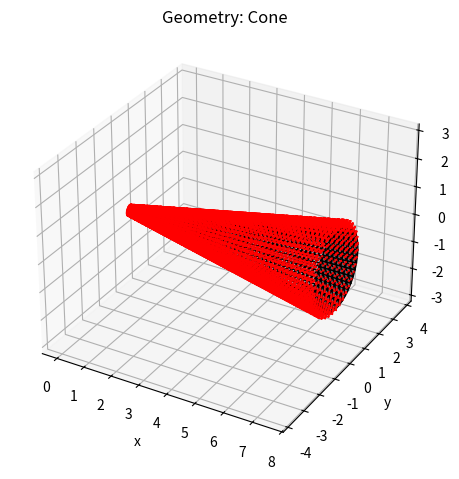
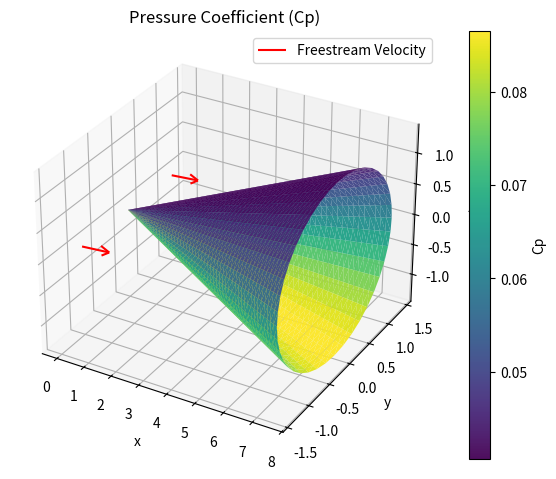

Source code (Python) for these figures, in order:
# AeroLite

import numpy as np
import matplotlib.pyplot as plt
from mpl_toolkits.mplot3d import Axes3D

class Freestream:
    def __init__(self, gamma=1.4, R=287.05, inputs={}, angle_of_attack_rad=0):
        self.gamma = gamma
        self.R = R
        self.aoa_rad = angle_of_attack_rad

        self.p = inputs.get('p', None)
        self.T = inputs.get('T', None)
        self.rho = inputs.get('rho', None)
        self.Mach = inputs.get('Mach', None)
        self.V = inputs.get('V', None)

        self._infer_missing()

        # Derived quantities
        self.a = np.sqrt(self.gamma * self.R * self.T)
        self.q = 0.5 * self.rho * self.V**2
        self.V_inf = np.array([np.cos(self.aoa_rad), 0, np.sin(self.aoa_rad)])
        self.V_inf = self.V_inf / np.linalg.norm(self.V_inf)

    def _infer_missing(self):
        known = [k for k in [self.p, self.T, self.rho, self.Mach, self.V] if k is not None]
        if len(known) < 3:
            raise ValueError("Need at least 3 of {p, T, rho, Mach, V} to compute freestream")

        # Ideal gas: p = rho R T
        if self.p is not None and self.T is not None and self.rho is None:
            self.rho = self.p / (self.R * self.T)
        if self.rho is not None and self.T is not None and self.p is None:
            self.p = self.rho * self.R * self.T
        if self.p is not None and self.rho is not None and self.T is None:
            self.T = self.p / (self.rho * self.R)

        # Speed of sound
        if self.T is not None:
            a = np.sqrt(self.gamma * self.R * self.T)
        else:
            raise ValueError("Temperature must be computable to get Mach/V")

        # Mach/V relationship
        if self.Mach is not None and self.V is None:
            self.V = self.Mach * a
        if self.V is not None and self.Mach is None:
            self.Mach = self.V / a


class Geometry:
    def __init__(self, vertices, faces, name="unnamed"):
        """
        Parameters:
            vertices (ndarray): (N, 3) array of 3D coordinates
            faces (ndarray): (M, 3) or (M, 4) array of vertex indices per face
        """
        self.name = name
        self.vertices = np.array(vertices)
        self.faces = np.array(faces)

        self.normals, self.areas, self.valid_faces = self._compute_normals_and_areas()
        self.faces = self.valid_faces  # drop degenerate faces

    def _compute_normals_and_areas(self):
        normals = []
        areas = []
        valid_faces = []

        def normal_and_area(v0, v1, v2):
            u = v1 - v0
            v = v2 - v0
            n = np.cross(u, v)
            area = 0.5 * np.linalg.norm(n)
            if area < 1e-12:
                return np.zeros(3), 0.0
            return n / np.linalg.norm(n), area

        for tri in self.faces:
            v0, v1, v2 = self.vertices[tri]
            n, a = normal_and_area(v0, v1, v2)
            if a > 0:
                normals.append(n)
                areas.append(a)
                valid_faces.append(tri)

        return np.array(normals), np.array(areas), np.array(valid_faces)

    def plot(self, show_normals=False, normal_length=0.2):
        fig = plt.figure()
        ax = fig.add_subplot(111, projection='3d')
        trisurf = ax.plot_trisurf(self.vertices[:, 0], self.vertices[:, 1], self.vertices[:, 2],
                                  triangles=self.faces, color='lightblue', edgecolor='k', alpha=0.9)

        if show_normals:
            centroids = np.mean(self.vertices[self.faces], axis=1)
            ax.quiver(centroids[:, 0], centroids[:, 1], centroids[:, 2],
                      self.normals[:, 0], self.normals[:, 1], self.normals[:, 2],
                      length=normal_length, color='r')

        ax.set_title(f"Geometry: {self.name}")
        ax.set_xlabel("x")
        ax.set_ylabel("y")
        ax.set_zlabel("z")
        ax.axis('equal')
        plt.tight_layout()
        plt.show()



def create_cone(num_x, num_theta, span, radius, name="Cone", plot=True):
    """
    Creates a triangulated mesh of a right circular cone and returns a Geometry object.

    Parameters:
        num_x (int): Number of axial (lengthwise) divisions
        num_theta (int): Number of circumferential divisions
        span (float): Length of the cone from tip to base
        radius (float): Base radius
        name (str): Name for the Geometry object
        plot (bool): Whether to visualize the cone

    Returns:
        Geometry: a Geometry object with vertices, faces, normals, and areas
    """
    # Cone tip
    vertices = [(0.0, 0.0, 0.0)]  # index 0 is tip

    # Build circular rings down the cone
    x = np.linspace(0, span, num_x)
    theta = np.linspace(0, 2 * np.pi, num_theta, endpoint=False)

    for i in range(1, num_x):  # skip tip
        xi = x[i]
        ri = xi * (radius / span)
        for t in theta:
            y = ri * np.cos(t)
            z = ri * np.sin(t)
            vertices.append((xi, y, z))
    vertices = np.array(vertices)

    # Build triangular faces
    faces = []

    # Tip fan (connect tip to first ring)
    for i in range(num_theta):
        v1 = 1 + i
        v2 = 1 + ((i + 1) % num_theta)
        faces.append([0, v2, v1])

    # Body panels
    for j in range(1, num_x - 1):
        ring_start = 1 + (j - 1) * num_theta
        next_ring_start = ring_start + num_theta
        for i in range(num_theta):
            i1 = ring_start + i
            i2 = ring_start + (i + 1) % num_theta
            i3 = next_ring_start + i
            i4 = next_ring_start + (i + 1) % num_theta
            faces.append([i1, i2, i3])
            faces.append([i2, i4, i3])
    faces = np.array(faces)

    # Create Geometry object
    geom = Geometry(vertices=vertices, faces=faces, name=name)

    # Optional plot
    if plot:
        geom.plot(show_normals=True)

    return geom


def newtonian_aero(geometry, freestream, plot=True, modified=True):
    """
    Computes Newtonian aerodynamic forces on a triangulated surface.

    Parameters:
        geometry (dict): 'vertices', 'faces', 'normals', 'areas'
        freestream (dict): 'angle_of_attack' (rad), 'velocity' (m/s), 'density' (kg/m^3), 'temperature' (K), 'pressure' (Pa), 'mach_number', 'gamma'
        plot (bool): Whether to plot the pressure coefficient distribution
        modified (bool): Use modified Newtonian theory if True, else use standard Newtonian theory

    Returns:
        forces (ndarray): (M, 3) force vector on each face
        lift (float): Total lift force
        drag (float): Total drag force
    """
    vertices = geometry.vertices
    faces = geometry.faces
    normals = geometry.normals
    normals = normals / np.linalg.norm(normals, axis=1, keepdims=True)  # Ensure unit normals
    areas = geometry.areas
    
    aoa = freestream.aoa_rad
    velocity = freestream.V
    density = freestream.rho
    temperature = freestream.T
    pressure = freestream.p
    Mach = freestream.Mach
    gamma = freestream.gamma

    # Freestream velocity vector
    V_inf = np.array([np.cos(aoa), 0, np.sin(aoa)])
    V_inf = V_inf / np.linalg.norm(V_inf)  # Normalize freestream vector

    # Dynamic pressure
    q_inf = 0.5 * density * velocity**2

    # Theta is the angle between the normal and the freestream velocity
    cos_theta = normals @ V_inf  # (M,) cosine angles
    # Check if panel is leeward facing
    cos_theta[cos_theta > 0] = 0  # Set leeward facing panels to zero
    if modified:
        # Modified Newtonian theory
        Cp_max = 2 / (gamma * Mach ** 2) * ((((gamma + 1)**2 * Mach**2) / (4*gamma*Mach**2 - 2*(gamma-1)))**(gamma/(gamma-1))*((1 - gamma + 2*gamma*Mach**2)/(gamma+1))-1)
        Cp = Cp_max * cos_theta**2 # Newton's sine squared law with modified coefficient from compressible flow relations
    else:
        Cp = 2 * cos_theta**2 # Newton's sine squared law

    # Compute force per face
    forces = (Cp * q_inf * areas)[:, None] * normals  # (M, 3)

    # Integrate lift and drag
    total_force = np.sum(forces, axis=0)
    drag = -total_force[0] * np.cos(aoa) - total_force[2] * np.sin(aoa)
    lift = -total_force[2] * np.cos(aoa) + total_force[0] * np.sin(aoa) # Note reverse logic because Cps point opposite to the direction of lift generation (Cps on bottom surface point down but generate positive upward lift)

    # Optional pressure plot
    if plot:
        fig = plt.figure()
        ax = fig.add_subplot(111, projection='3d')
        trisurf = ax.plot_trisurf(vertices[:, 0], vertices[:, 1], vertices[:, 2],
                                  triangles=faces, cmap='viridis', edgecolor='none', alpha=0.95,
                                  antialiased=True)
        # Color by Cp per face
        trisurf.set_array(Cp)
        trisurf.autoscale()
        ax.set_title('Pressure Coefficient (Cp)')
        ax.set_xlabel('x'); ax.set_ylabel('y'); ax.set_zlabel('z')
        ax.axis('equal')
        # Plot freestream vector
        ax.quiver(0, 1, 0, V_inf[0], V_inf[1], V_inf[2], length=1.0, color='r', label='Freestream Velocity')
        ax.quiver(0, -1, 0, V_inf[0], V_inf[1], V_inf[2], length=1.0, color='r')
        ax.legend()
        plt.colorbar(trisurf, label='Cp')
        plt.tight_layout()
        plt.show()

    return forces, lift, drag

def vortex_lattice_aero(geometry, freestream, plot=True):
    """
    Placeholder for vortex lattice method aerodynamic analysis.
    Currently not implemented.
    """
    raise NotImplementedError("Vortex lattice method is not yet implemented.")

def vortex_panel_aero(geometry, freestream, plot=True):
    """
    Placeholder for vortex panel method aerodynamic analysis.
    Currently not implemented.
    """
    vertices = geometry.vertices
    faces = geometry.faces
    normals = geometry.normals
    normals = normals / np.linalg.norm(normals, axis=1, keepdims=True)  # Ensure unit normals
    areas = geometry.areas
    
    aoa = freestream.aoa_rad
    velocity = freestream.V
    density = freestream.rho
    temperature = freestream.T
    pressure = freestream.p
    Mach = freestream.Mach
    gamma = freestream.gamma

    

    raise NotImplementedError("Vortex panel method is not yet implemented.")

geom = create_cone(num_x=50, num_theta=40, span=7.5, radius=1.4, name="Cone", plot=True)
fs = Freestream(
    gamma=1.4,
    R=287.05,
    inputs={
        'Mach': 19.0,
        'T': 220.0,
        'p': 1000.0  # Pa
    },
    angle_of_attack_rad=np.deg2rad(2)
)
forces, lift, drag = newtonian_aero(geom, fs, plot=True, modified=True)
print("Lift:", lift, "N")
print("Drag:", drag, "N")
   